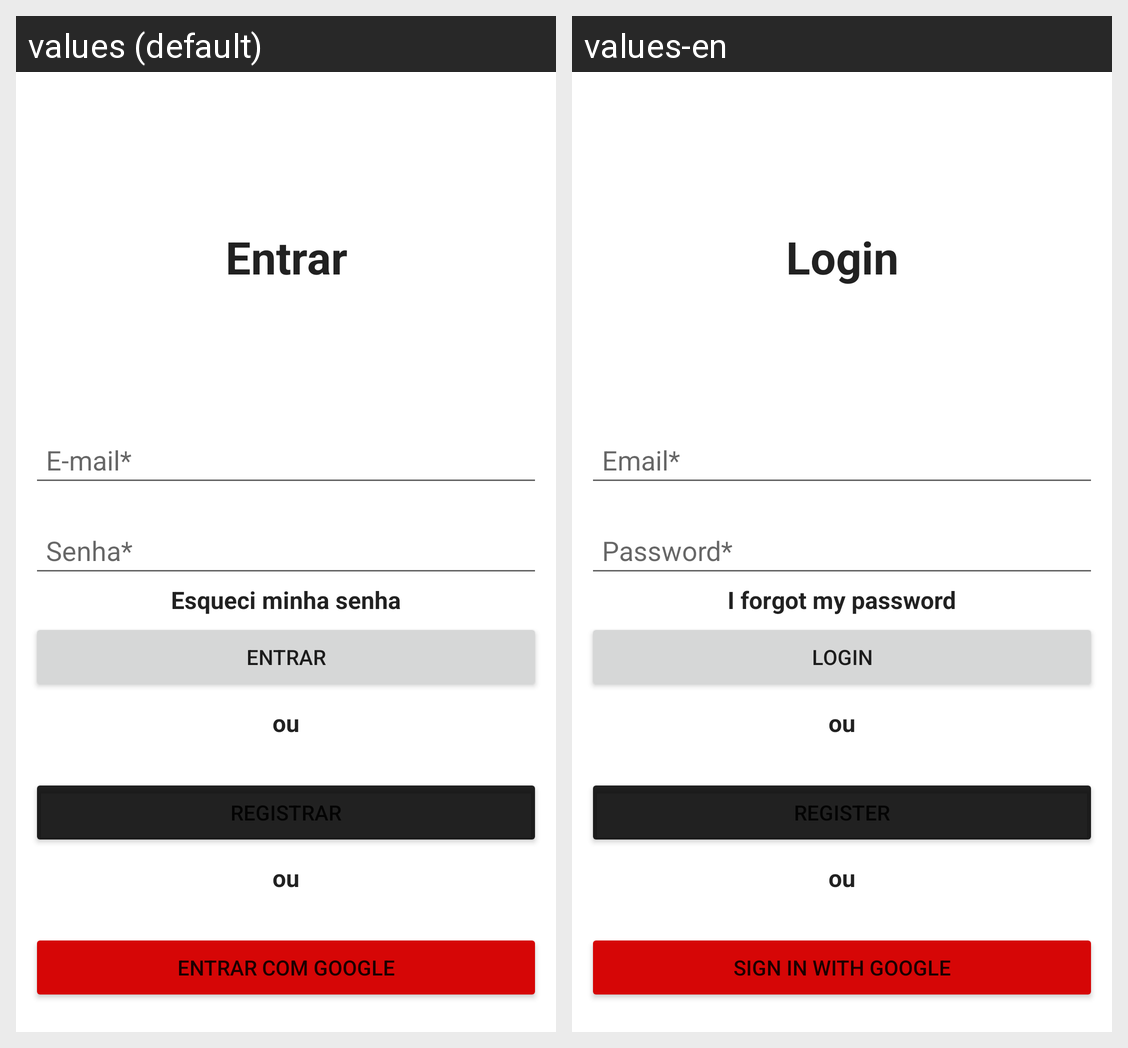

Translations of the strings shown on this Android screen, per locale in the grid:
Android screen res/layout/activity_login_screen.xml rendered under 2 locales, left to right: values (default), values-en. Device: Nexus 5 (rendered at 1080×1920; each locale shown at half size, 540×960, under a caption strip naming it); theme Theme.Minhas_Tarefas_Melhorada.
Strings drawn on this screen, with the default value and each locale's value (text and hints the layout hard-codes, and strings that could not be matched under every locale, appear in the picture but are not listed):

entrar
  values: Entrar
  values-en: Login

e_mail
  values: E-mail*
  values-en: Email*

senha
  values: Senha*
  values-en: Password*

esqueci_minha_senha
  values: Esqueci minha senha
  values-en: I forgot my password

ou
  values: ou
  values-en: ou  [not translated; the default value is used]

entrar_com_google
  values: Entrar com Google
  values-en: Sign in with Google
